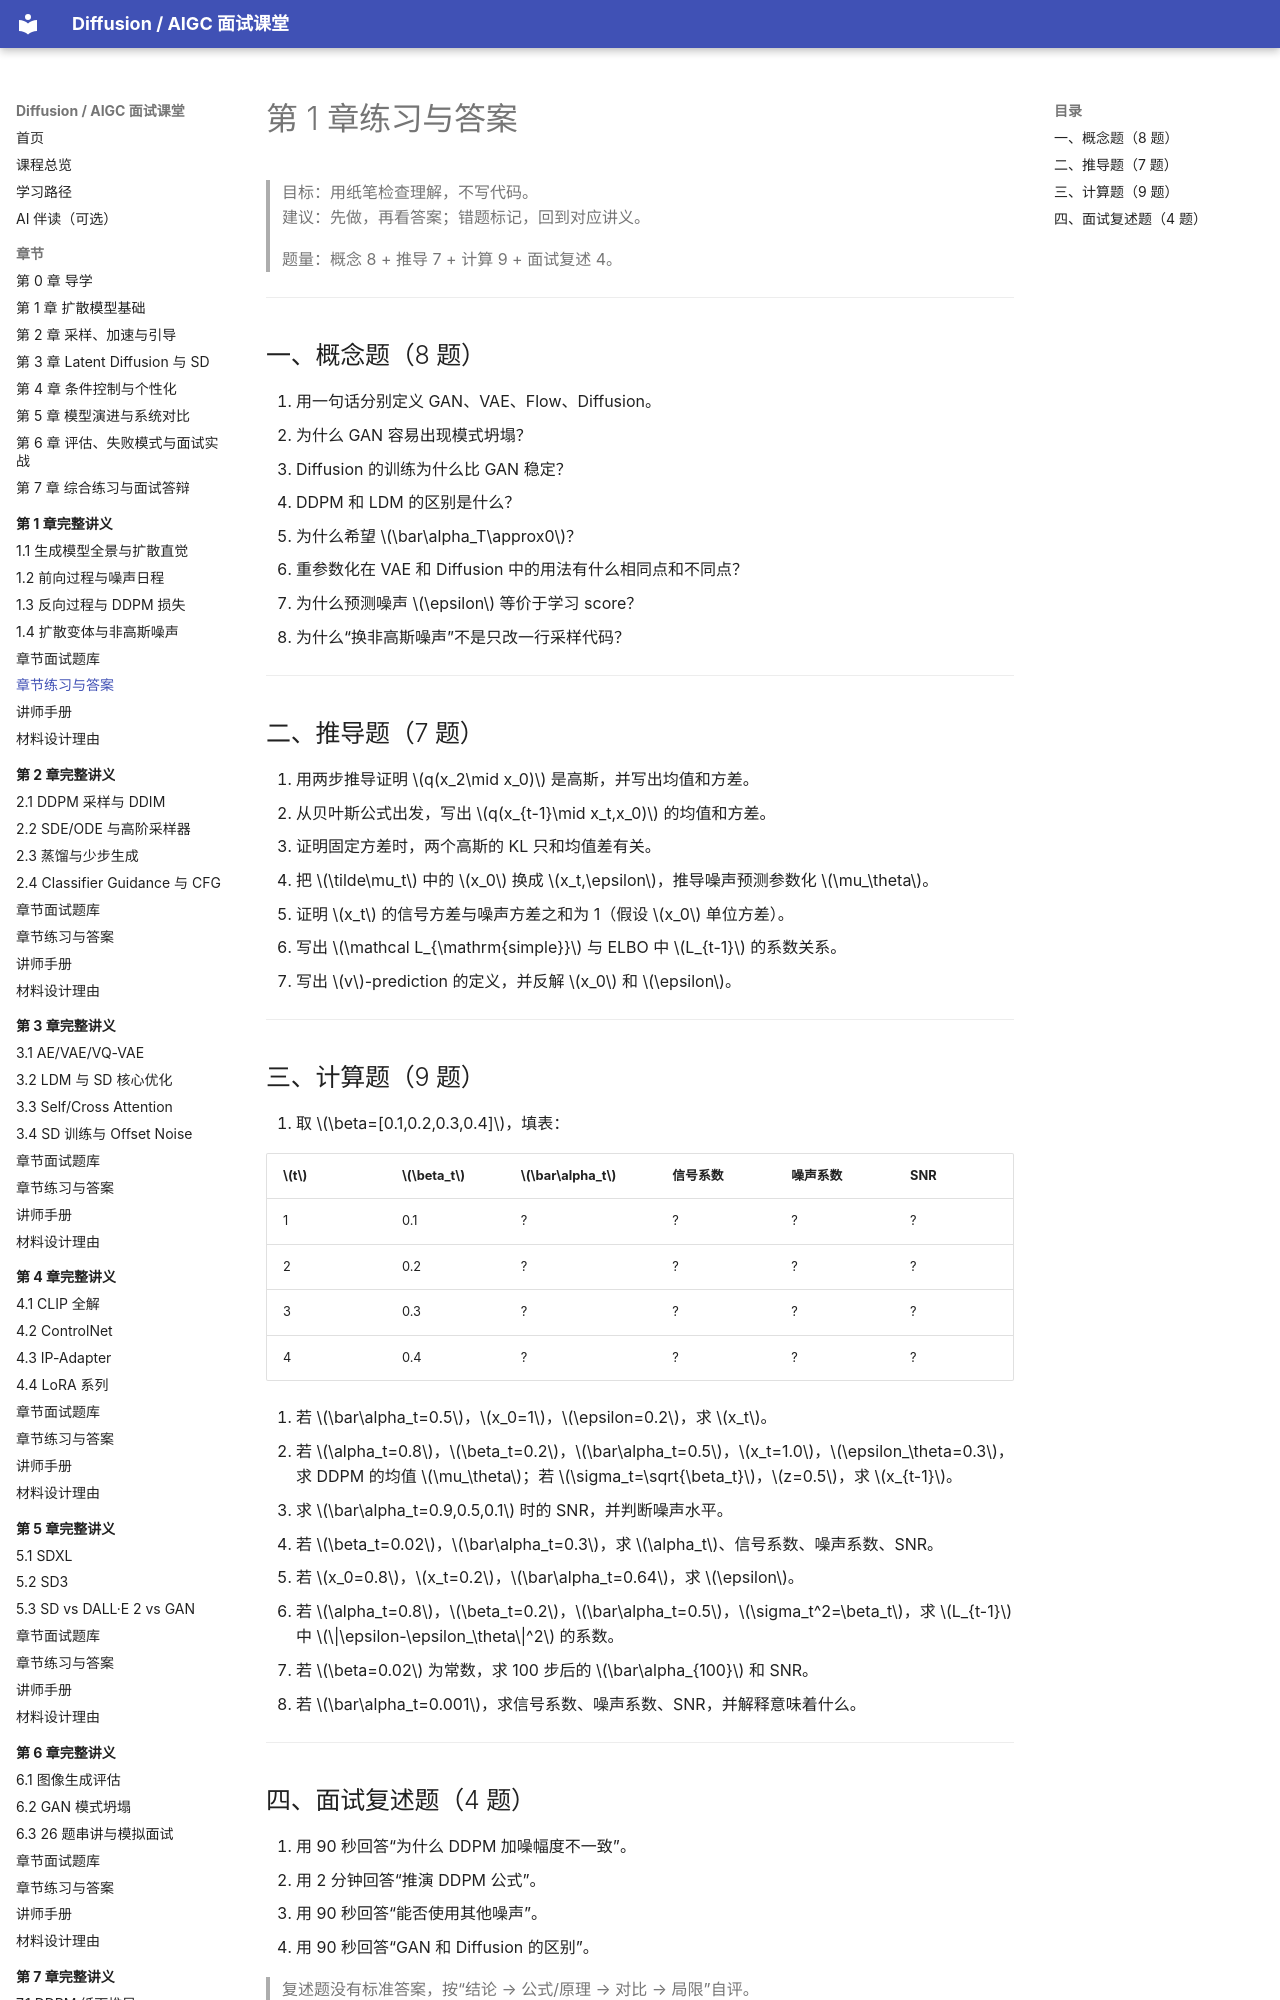

repository: binbla/diffusion-aigc-course · page: lessons/ch01/06-章节练习与答案/index.html · generator: mkdocs

# 第 1 章练习与答案

> 目标：用纸笔检查理解，不写代码。  
> 建议：先做，再看答案；错题标记，回到对应讲义。
>
> 题量：概念 8 + 推导 7 + 计算 9 + 面试复述 4。

---

## 一、概念题（8 题）

1. 用一句话分别定义 GAN、VAE、Flow、Diffusion。
2. 为什么 GAN 容易出现模式坍塌？
3. Diffusion 的训练为什么比 GAN 稳定？
4. DDPM 和 LDM 的区别是什么？
5. 为什么希望 $\bar\alpha_T\approx0$？
6. 重参数化在 VAE 和 Diffusion 中的用法有什么相同点和不同点？
7. 为什么预测噪声 $\epsilon$ 等价于学习 score？
8. 为什么“换非高斯噪声”不是只改一行采样代码？

---

## 二、推导题（7 题）

9. 用两步推导证明 $q(x_2\mid x_0)$ 是高斯，并写出均值和方差。
10. 从贝叶斯公式出发，写出 $q(x_{t-1}\mid x_t,x_0)$ 的均值和方差。
11. 证明固定方差时，两个高斯的 KL 只和均值差有关。
12. 把 $\tilde\mu_t$ 中的 $x_0$ 换成 $x_t,\epsilon$，推导噪声预测参数化 $\mu_\theta$。
13. 证明 $x_t$ 的信号方差与噪声方差之和为 1（假设 $x_0$ 单位方差）。
14. 写出 $\mathcal L_{\mathrm{simple}}$ 与 ELBO 中 $L_{t-1}$ 的系数关系。
15. 写出 $v$-prediction 的定义，并反解 $x_0$ 和 $\epsilon$。

---

## 三、计算题（9 题）

16. 取 $\beta=[0.1,0.2,0.3,0.4]$，填表：

| $t$ | $\beta_t$ | $\bar\alpha_t$ | 信号系数 | 噪声系数 | SNR |
|---|---|---|---|---|---|
| 1 | 0.1 | ? | ? | ? | ? |
| 2 | 0.2 | ? | ? | ? | ? |
| 3 | 0.3 | ? | ? | ? | ? |
| 4 | 0.4 | ? | ? | ? | ? |

17. 若 $\bar\alpha_t=0.5$，$x_0=1$，$\epsilon=0.2$，求 $x_t$。
18. 若 $\alpha_t=0.8$，$\beta_t=0.2$，$\bar\alpha_t=0.5$，$x_t=1.0$，$\epsilon_\theta=0.3$，求 DDPM 的均值 $\mu_\theta$；若 $\sigma_t=\sqrt{\beta_t}$，$z=0.5$，求 $x_{t-1}$。
19. 求 $\bar\alpha_t=0.9,0.5,0.1$ 时的 SNR，并判断噪声水平。
20. 若 $\beta_t=0.02$，$\bar\alpha_t=0.3$，求 $\alpha_t$、信号系数、噪声系数、SNR。
21. 若 $x_0=0.8$，$x_t=0.2$，$\bar\alpha_t=0.64$，求 $\epsilon$。
22. 若 $\alpha_t=0.8$，$\beta_t=0.2$，$\bar\alpha_t=0.5$，$\sigma_t^2=\beta_t$，求 $L_{t-1}$ 中 $\|\epsilon-\epsilon_\theta\|^2$ 的系数。
23. 若 $\beta=0.02$ 为常数，求 100 步后的 $\bar\alpha_{100}$ 和 SNR。
24. 若 $\bar\alpha_t=0.001$，求信号系数、噪声系数、SNR，并解释意味着什么。

---
